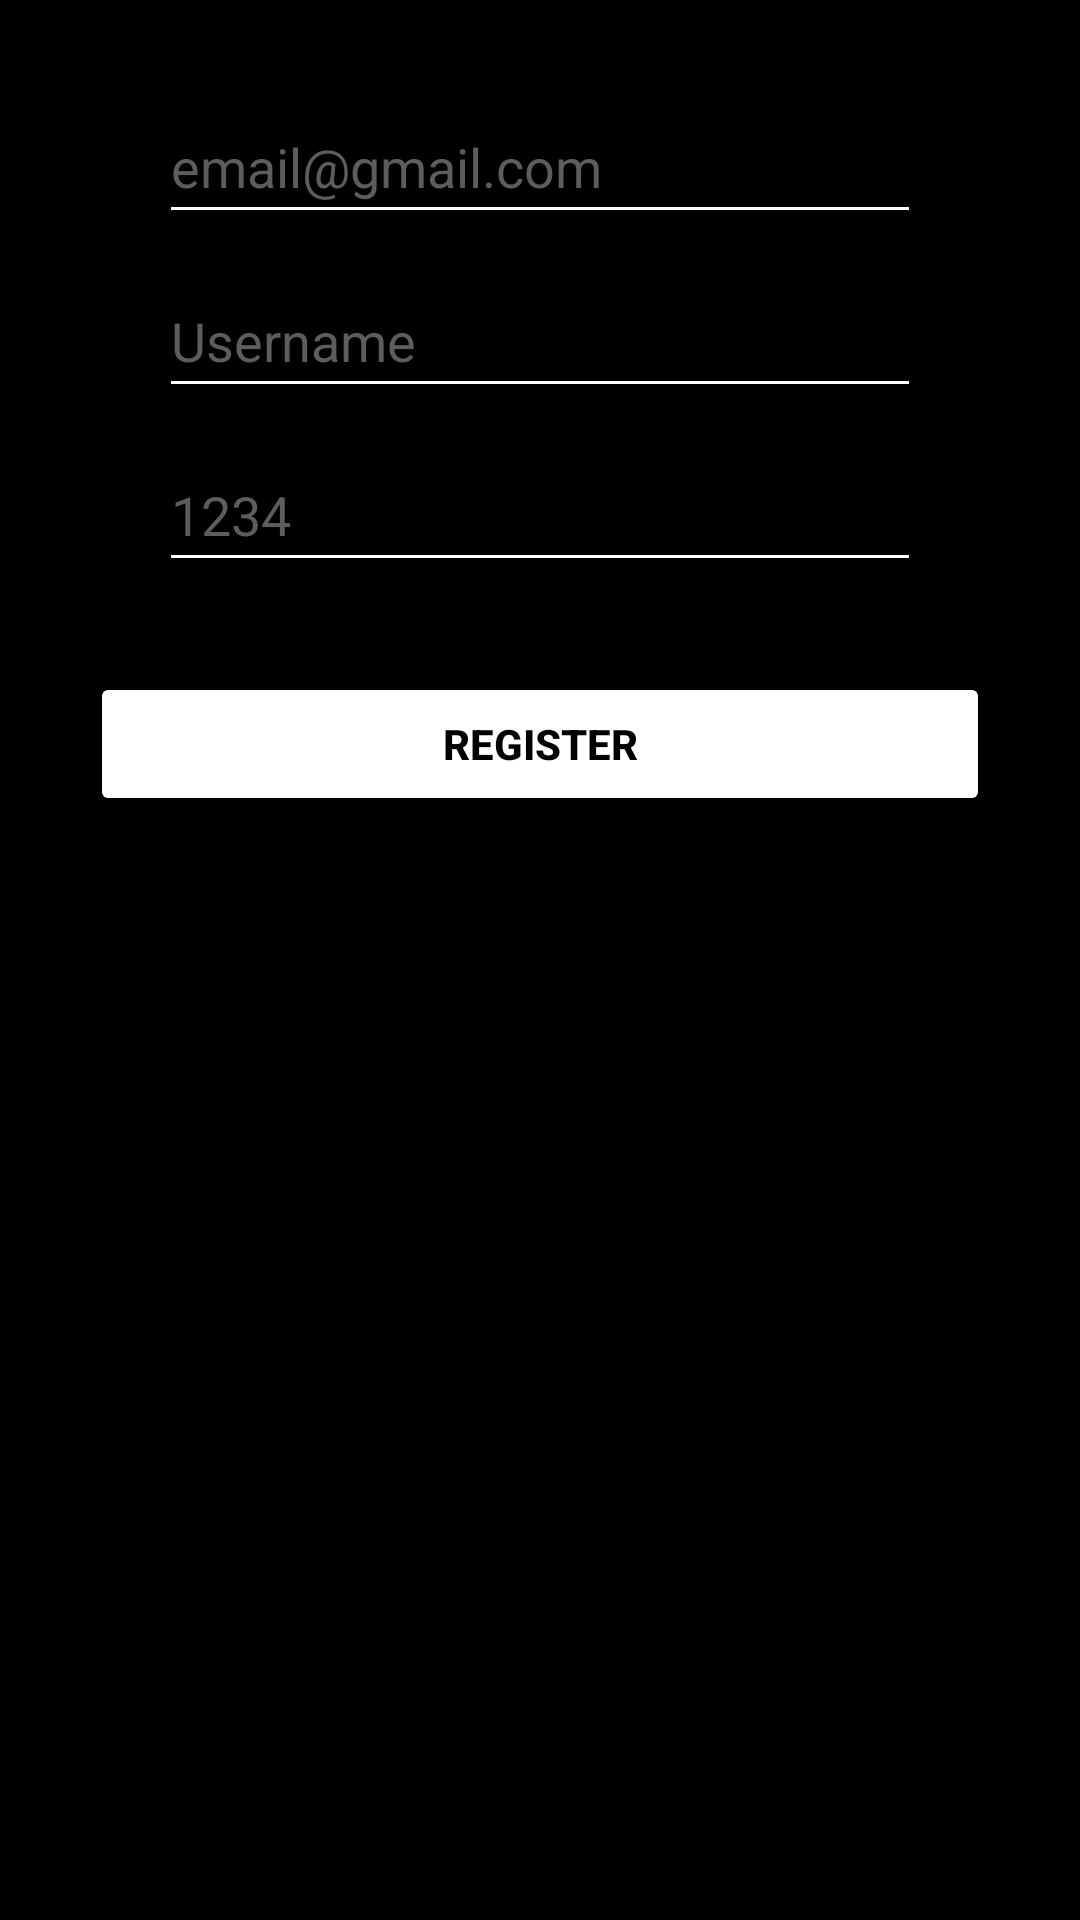

Produce the Android XML layout that renders to this screen, including the resource entries it uses.
<!-- AndroidManifest.xml: application theme Theme.MyApp -->
<!-- res/layout/activity_register.xml -->
<?xml version="1.0" encoding="utf-8"?>
<androidx.constraintlayout.widget.ConstraintLayout xmlns:android="http://schemas.android.com/apk/res/android"
    xmlns:app="http://schemas.android.com/apk/res-auto"
    xmlns:tools="http://schemas.android.com/tools"
    android:id="@+id/main"
    android:layout_width="match_parent"
    android:layout_height="match_parent"
    android:background="@color/black"
    tools:ignore="LabelFor"
    tools:context=".Activity.RegisterActivity">

    <ScrollView
        android:layout_width="match_parent"
        android:layout_height="match_parent"
        android:fillViewport="true">

        <LinearLayout
            android:layout_width="match_parent"
            android:layout_height="wrap_content"
            android:orientation="vertical" >

            <ImageView
                android:id="@+id/imageView"
                android:layout_width="match_parent"
                android:scaleType="centerCrop"
                android:layout_height="wrap_content"
                android:contentDescription="@string/imgIntro"
                android:src="@drawable/intro_pic" />

            <LinearLayout
                android:layout_width="match_parent"
                android:layout_height="match_parent"
                android:layout_marginTop="30dp"
                android:orientation="vertical">

                <EditText
                    android:id="@+id/txtEmail"
                    android:layout_width="254dp"
                    android:layout_height="wrap_content"
                    android:layout_gravity="center"
                    android:autofillHints="emailAddress"
                    android:ems="10"
                    android:inputType="textEmailAddress"
                    android:minHeight="48dp"
                    android:hint="@string/email"
                    android:textColorHint="@color/grey"
                    android:textColor="#FFFFFF"
                    android:backgroundTint="#FFFFFF"
                    android:layout_marginBottom="10dp"/>

                <EditText
                    android:id="@+id/txtUsername"
                    android:layout_width="254dp"
                    android:layout_height="wrap_content"
                    android:layout_gravity="center"
                    android:autofillHints="username"
                    android:ems="10"
                    android:inputType="text"
                    android:minHeight="48dp"
                    android:hint="@string/username"
                    android:textColorHint="@color/grey"
                    android:textColor="#FFFFFF"
                    android:backgroundTint="#FFFFFF"
                    android:layout_marginBottom="10dp"/>

                <EditText
                    android:id="@+id/txtPassword"
                    android:layout_width="254dp"
                    android:layout_height="wrap_content"
                    android:layout_gravity="center"
                    android:ems="10"
                    android:inputType="textPassword"
                    android:minHeight="48dp"
                    android:hint="@string/password"
                    android:textColorHint="@color/grey"
                    android:textColor="#FFFFFF"
                    android:backgroundTint="#FFFFFF"
                    android:layout_marginBottom="20dp"/>

                <Button
                    android:id="@+id/btnRegister"
                    android:layout_marginTop="50dp"
                    android:layout_width="300dp"
                    android:layout_height="wrap_content"
                    android:layout_gravity="center"
                    android:layout_margin="10dp"
                    android:backgroundTint="@color/white"
                    android:textColor="@color/black"
                    android:textStyle="bold"
                    android:text="@string/registerButton" />
            </LinearLayout>
        </LinearLayout>
    </ScrollView>

</androidx.constraintlayout.widget.ConstraintLayout>
<!-- resources referenced by this layout -->
<resources>
  <color name="black">#FF000000</color>
  <color name="grey">#5D5D5D</color>
  <color name="white">#FFFFFFFF</color>
  <string name="email">email@gmail.com</string>
  <string name="imgIntro">coffeeIntroPic</string>
  <string name="password">1234</string>
  <string name="registerButton">Register</string>
  <string name="username">Username</string>
  <style name="Theme.MyApp" parent="Base.Theme.MyApp" />
  <style name="Base.Theme.MyApp" parent="Theme.MaterialComponents.DayNight.NoActionBar">
          
          
      </style>
</resources>
